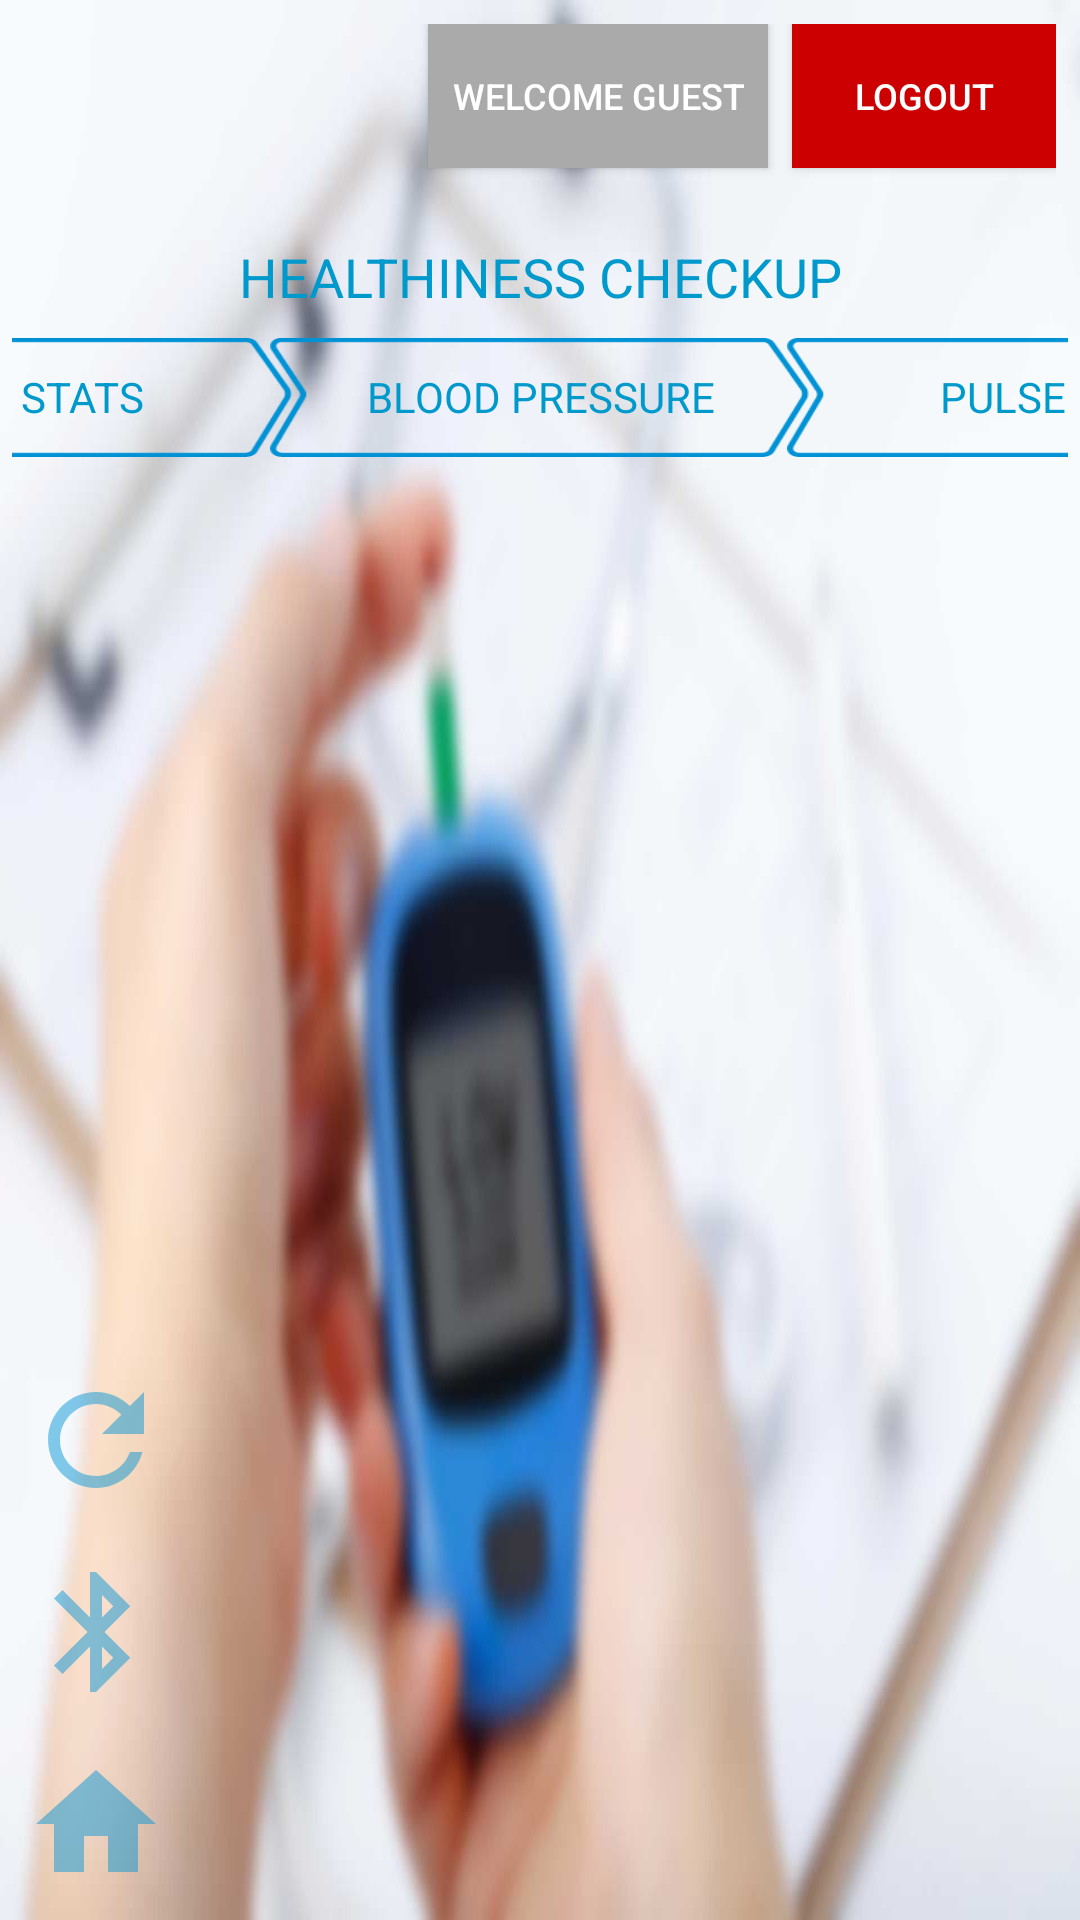

This screen was rendered from an Android layout file. Write that file and the resources it references.
<!-- AndroidManifest.xml: application theme AppTheme -->
<!-- res/layout/activity_basic_health_checkup.xml -->
<?xml version="1.0" encoding="utf-8"?>
<androidx.appcompat.widget.LinearLayoutCompat
    xmlns:android="http://schemas.android.com/apk/res/android"
    xmlns:tools="http://schemas.android.com/tools"
    android:layout_width="match_parent"
    android:layout_height="match_parent"
    android:orientation="vertical"
    android:background="@drawable/background_1"
    tools:context=".BasicHealthCheckupActivity">

    <include layout="@layout/header_layout" />

    <TextView
        android:id="@+id/healthiness_checkup"
        android:layout_width="match_parent"
        android:layout_height="wrap_content"
        android:text="HEALTHINESS CHECKUP"
        android:padding="4dp"
        android:gravity="center"
        android:textSize="18sp"
        android:textColor="@android:color/holo_blue_dark" />

    <LinearLayout
        android:id="@+id/checkup_name_layout"
        android:gravity="center"
        android:padding="4dp"
        android:orientation="horizontal"
        android:layout_width="match_parent"
        android:layout_height="wrap_content">

        <TextView
            android:id="@+id/height_checkup_tv"
            android:layout_width="180dp"
            android:layout_height="40dp"
            android:background="@drawable/menu_bg0"
            android:gravity="center"
            android:padding="4dp"
            android:text="HEIGHT"
            android:textColor="@android:color/holo_blue_dark"/>

        <TextView
            android:id="@+id/body_stats_checkup_tv"
            android:layout_width="180dp"
            android:layout_height="40dp"
            android:layout_marginStart="-8dp"
            android:background="@drawable/menu_bg1"
            android:gravity="center"
            android:padding="4dp"
            android:text="BODY STATS"
            android:textColor="@android:color/holo_blue_dark"/>

        <TextView
            android:id="@+id/blood_pressure_checkup_tv"
            android:layout_width="180dp"
            android:layout_height="40dp"
            android:layout_marginStart="-8dp"
            android:background="@drawable/menu_bg1"
            android:gravity="center"
            android:padding="4dp"
            android:text="BLOOD PRESSURE"
            android:textColor="@android:color/holo_blue_dark"/>

        <TextView
            android:id="@+id/pulse_test_checkup_tv"
            android:layout_width="180dp"
            android:layout_height="40dp"
            android:layout_marginStart="-8dp"
            android:background="@drawable/menu_bg1"
            android:gravity="center"
            android:padding="4dp"
            android:text="PULSE TEST"
            android:textColor="@android:color/holo_blue_dark"/>

        <TextView
            android:id="@+id/temperature_checkup_tv"
            android:layout_width="180dp"
            android:layout_height="40dp"
            android:layout_marginStart="-8dp"
            android:background="@drawable/menu_bg2"
            android:gravity="center"
            android:padding="4dp"
            android:text="TEMPERATURE"
            android:textColor="@android:color/holo_blue_dark"/>

    </LinearLayout>

    <LinearLayout
        android:layout_width="match_parent"
        android:layout_height="match_parent"
        android:orientation="horizontal">

        <include layout="@layout/left_side_options_layout" />

        <FrameLayout
            android:id="@+id/bhc_frameLayout"
            android:layout_width="match_parent"
            android:layout_height="match_parent"
            android:layout_marginTop="12dp"
            android:layout_marginBottom="60dp"
            android:layout_marginEnd="60dp"/>

    </LinearLayout>



</androidx.appcompat.widget.LinearLayoutCompat>
<!-- res/layout/header_layout.xml (included above) -->
<?xml version="1.0" encoding="utf-8"?>
<RelativeLayout
    xmlns:android="http://schemas.android.com/apk/res/android"
    android:id="@+id/heading_layout"
    android:layout_width="match_parent"
    android:layout_height="wrap_content"
    android:padding="8dp">

    <ImageView
        android:id="@+id/yolo_logo"
        android:background="@drawable/yolo_logo"
        android:layout_width="250dp"
        android:layout_height="60dp" />

    <Button
        android:id="@+id/welcome_guest_btn"
        android:layout_width="wrap_content"
        android:layout_height="wrap_content"
        android:text="Welcome Guest"
        android:padding="8dp"
        android:textSize="12sp"
        android:layout_toStartOf="@+id/logout_btn"
        android:textColor="@android:color/white"
        android:background="@android:color/darker_gray"/>

    <Button
        android:id="@+id/logout_btn"
        android:layout_width="wrap_content"
        android:layout_height="wrap_content"
        android:text="Logout"
        android:textSize="12sp"
        android:layout_marginStart="8dp"
        android:layout_alignParentEnd="true"
        android:textColor="@android:color/white"
        android:background="@android:color/holo_red_dark"/>

</RelativeLayout>
<!-- res/layout/left_side_options_layout.xml (included above) -->
<?xml version="1.0" encoding="utf-8"?>
<RelativeLayout xmlns:android="http://schemas.android.com/apk/res/android"
    android:layout_width="wrap_content"
    android:layout_height="match_parent">

    <ImageView
        android:id="@+id/refresh_icon"
        android:layout_width="wrap_content"
        android:layout_height="wrap_content"
        android:layout_margin="8dp"
        android:layout_above="@+id/bluetooth_icon"
        android:src="@drawable/ic_refresh_48dp" />

    <ImageView
        android:id="@+id/bluetooth_icon"
        android:layout_width="wrap_content"
        android:layout_height="wrap_content"
        android:layout_above="@+id/home_icon"
        android:layout_margin="8dp"
        android:src="@drawable/ic_bluetooth_48dp" />

    <ImageView
        android:id="@+id/home_icon"
        android:layout_width="wrap_content"
        android:layout_height="wrap_content"
        android:layout_margin="8dp"
        android:layout_alignParentBottom="true"
        android:src="@drawable/ic_home_48dp" />

</RelativeLayout>
<!-- resources referenced by this layout -->
<resources>
  <!-- drawable background_1: jpg bitmap (drawable, 53316 bytes) -->
  <!-- drawable ic_bluetooth_48dp (drawable) -->
  <vector android:alpha="0.48" android:height="48dp"
      android:tint="#0092D5" android:viewportHeight="24.0"
      android:viewportWidth="24.0" android:width="48dp" xmlns:android="http://schemas.android.com/apk/res/android">
      <path android:fillColor="#FF000000" android:pathData="M17.71,7.71L12,2h-1v7.59L6.41,5 5,6.41 10.59,12 5,17.59 6.41,19 11,14.41L11,22h1l5.71,-5.71 -4.3,-4.29 4.3,-4.29zM13,5.83l1.88,1.88L13,9.59L13,5.83zM14.88,16.29L13,18.17v-3.76l1.88,1.88z"/>
  </vector>
  <!-- drawable ic_home_48dp (drawable) -->
  <vector android:alpha="0.48" android:height="48dp"
      android:tint="#0092D5" android:viewportHeight="24.0"
      android:viewportWidth="24.0" android:width="48dp" xmlns:android="http://schemas.android.com/apk/res/android">
      <path android:fillColor="#FF000000" android:pathData="M10,20v-6h4v6h5v-8h3L12,3 2,12h3v8z"/>
  </vector>
  <!-- drawable ic_refresh_48dp (drawable) -->
  <vector android:alpha="0.48" android:height="48dp"
      android:tint="#0092D5" android:viewportHeight="24.0"
      android:viewportWidth="24.0" android:width="48dp" xmlns:android="http://schemas.android.com/apk/res/android">
      <path android:fillColor="#FF000000" android:pathData="M17.65,6.35C16.2,4.9 14.21,4 12,4c-4.42,0 -7.99,3.58 -7.99,8s3.57,8 7.99,8c3.73,0 6.84,-2.55 7.73,-6h-2.08c-0.82,2.33 -3.04,4 -5.65,4 -3.31,0 -6,-2.69 -6,-6s2.69,-6 6,-6c1.66,0 3.14,0.69 4.22,1.78L13,11h7V4l-2.35,2.35z"/>
  </vector>
  <!-- drawable menu_bg0: png bitmap (drawable-v24, 1495 bytes) -->
  <!-- drawable menu_bg1: png bitmap (drawable-v24, 2174 bytes) -->
  <!-- drawable menu_bg2: png bitmap (drawable-v24, 1665 bytes) -->
  <style name="AppTheme" parent="Theme.AppCompat.Light.NoActionBar">
          
          <item name="android:windowFullscreen">true</item>
          <item name="colorPrimary">@color/colorPrimary</item>
          <item name="colorPrimaryDark">@color/colorPrimaryDark</item>
          <item name="colorAccent">@color/colorAccent</item>
          <item name="android:textColorSecondary">@color/white</item>
          <item name="colorControlNormal">@color/primaryColorDark</item>
      </style>
  <color name="colorPrimary">#178fc4</color>
  <color name="colorPrimaryDark">#086f9c</color>
  <color name="colorAccent">@color/primaryColor</color>
  <color name="white">#FFFFFF</color>
  <color name="primaryColorDark">#086f9c</color>
  <color name="primaryColor">#178fc4</color>
</resources>
